Photos from the image-classification dataset "Data" in the GitHub repository carranzaevolve/recono. Its 128 classes are: 19 Crimes, 4 Soles, 4 Soles variant 1, 4 Soles variant 2, 4 Soles variant 3, 4 Soles variant 4, 4 Soles variant 6, Bacardi, Beringer, Bodegas Franco Espanolas, Campo Viejo, Casillero del Diablo, Concha Toro Lambrusco, Concha Toro Reservado, Concha Toro Trio, Cune, Josh, La Cetto, La Redonda, La Redonda variant 2, Martini, Moet and Chandon, Monte Xanic, Pata Negra, Riunite, Robert Mondavi, Sangre de Cristo, Santa Julia, Santa Rita, Siglo, Sol y Nieve, Sutter Home, Trivento, varios variant 1, Vina Maipo, World Table, Yellow Tail, Alma Mora, Andre, Anis Mico, Apothic, Barefoot, Boones, California Valle blanco, California Valle tinto, Caribe Cooler, Caribe Cooler Ultra, Carlo Rossi, Carlo Rossi fruit red, Carlo Rossi red, Carlo Rossi white, Carlo Rossi rosso frescato, Carnivor, Carnivor cabernet sauvignon, Codorniu, Conti licor, Controy licor naranja, Cool Wine, Cool Wine blanco, Cool Wine fruity blanco, Cool Wine fruity rosado, Cool Wine fruity tinto, Cool Wine rosado, Cool Wine tinto, Dark Horse, Dark Horse cabernet, Dark Horse chardonnay, Dark Horse merlot, Dark Horse rose, Don Simon white, Ederra, Ederra crianza, Ederra reserva, Ederra roble, Flamingo licor, Gallo, Gallo Family, Gallo Family cabernet, Gallo Family chardonnay, Gallo Family merlot, Gallo Family vin white, Gato Negro, Ghost, Ghost Pines, Glen Bays, Jarabe Madrilena, JP Chenet, Las Moras, Los Intocables, Los Pasos, Louis Martini, MacMurray pinot noir, Medusa Gomichela, Medusa Ultravioleta, Mirassou, Mora, Rompope Holandes, Ron Antillano, Santa Helena, Santa Helena cabernet, Santa Helena carmenere, Santa Helena chardonnay, Santa Helena gran reserva cabernet, Santa Helena gran vino, Santa Helena gran vino rose, Santa Helena gran vino tinto, Santa Helena reserva merlot, Santa Helena rose, Santa Helena varietal cabernet sauvignon, Santa Helena varietal carmenere, Santa Helena varietal chardonnay, Santa Helena varietal merlot, San Telmo, San Telmo cabernet, San Telmo malbec, San Telmo rosado, Septima, Tarapaca, Tequila Jarana, Tequila Mayorazgo, Tequila Viuda de Romero, Tarapaca gran reserva cabernet, Tarapaca gran reserva carmenere, Tarapaca reserva cabernet, Tarapaca reserva carmenere, Trapiche, Tres Coronas, Vodka Karat.

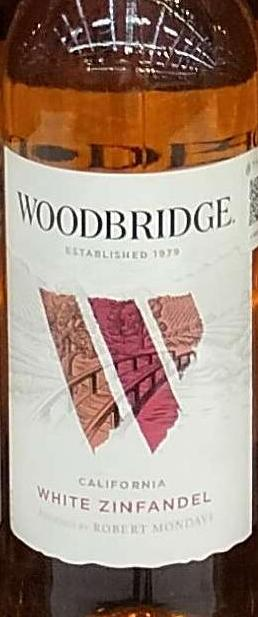
Label: Robert Mondavi

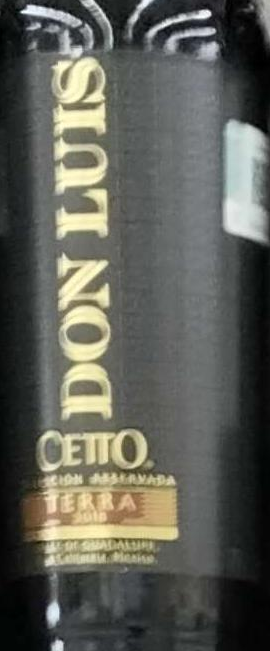
Label: La Cetto

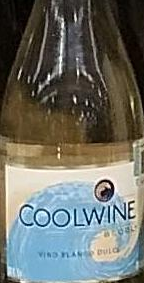
Label: Cool Wine blanco

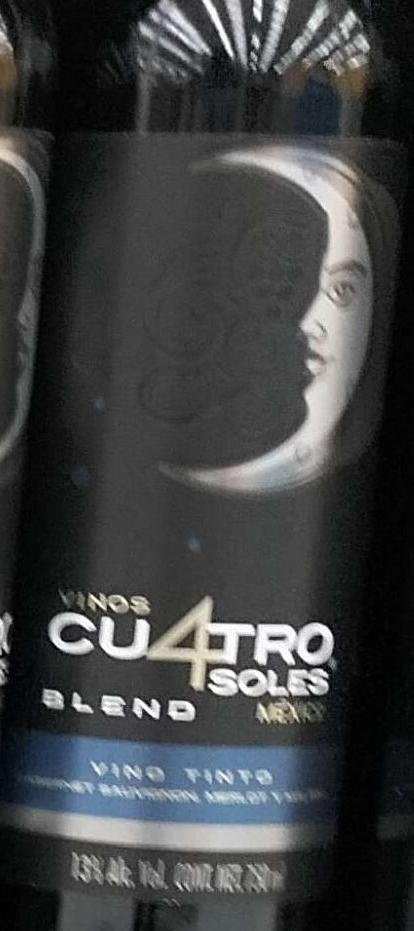
Label: 4 Soles variant 6

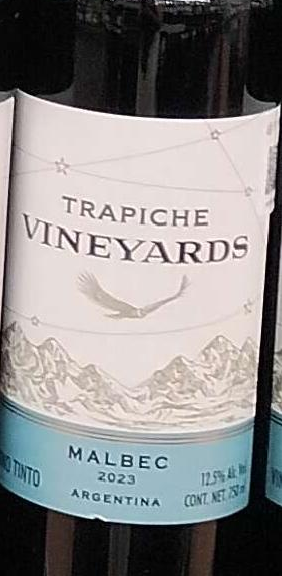
Label: Trapiche

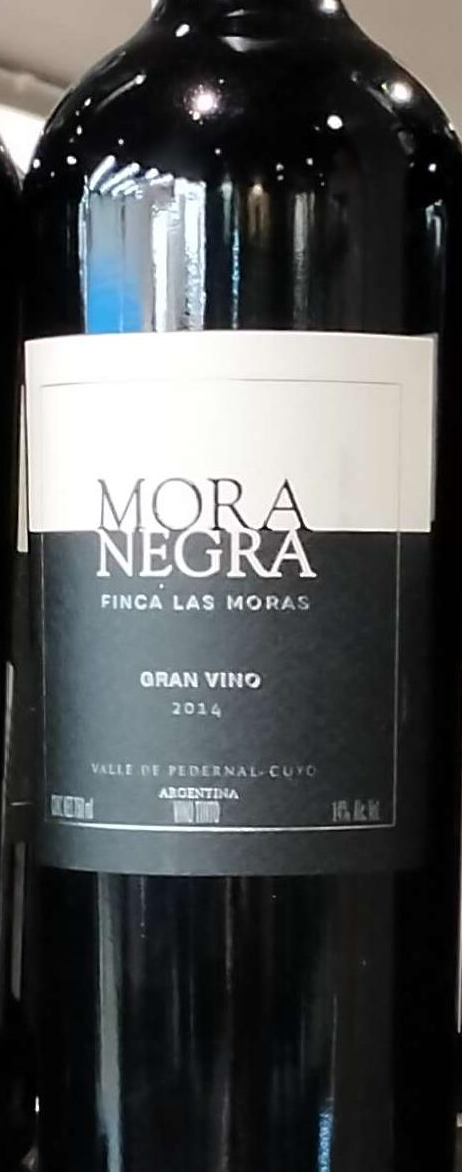
Label: Mora
